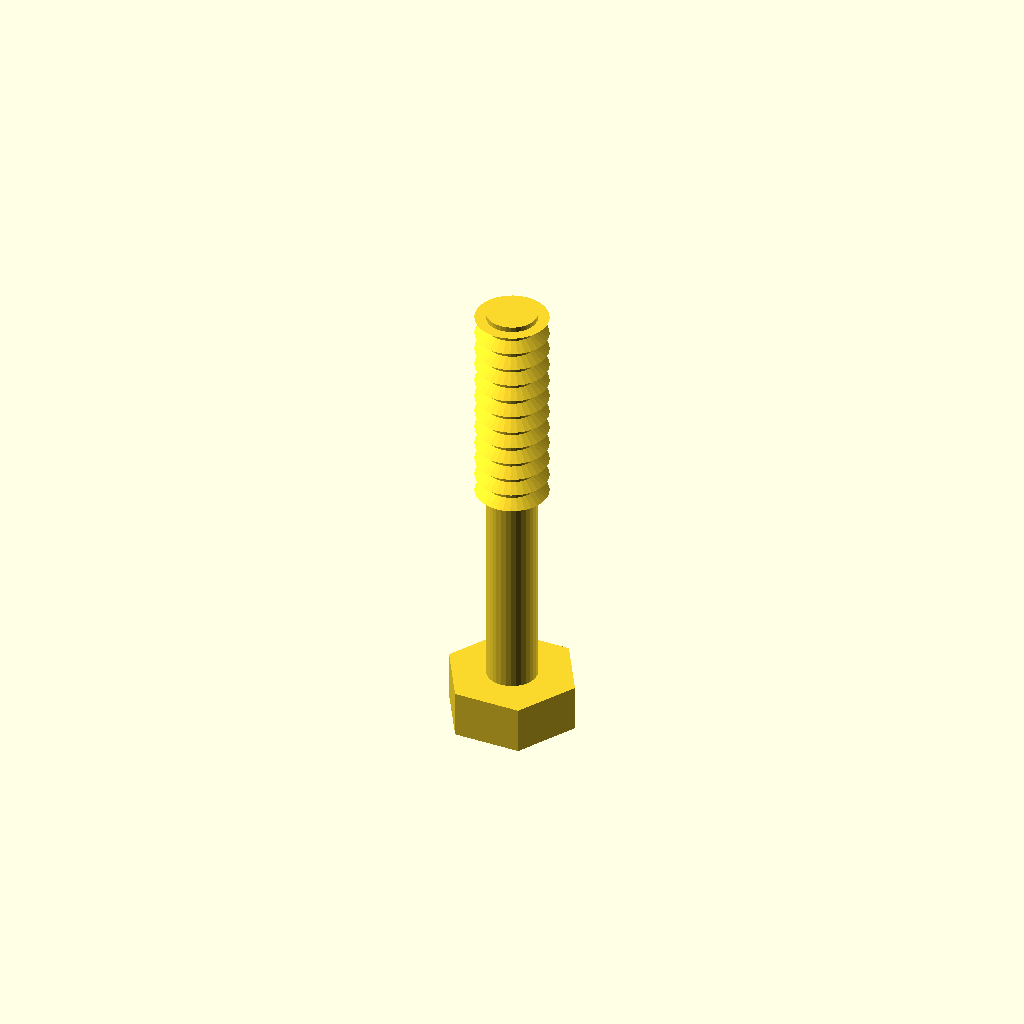
Cell 1: the model at its default parameters.
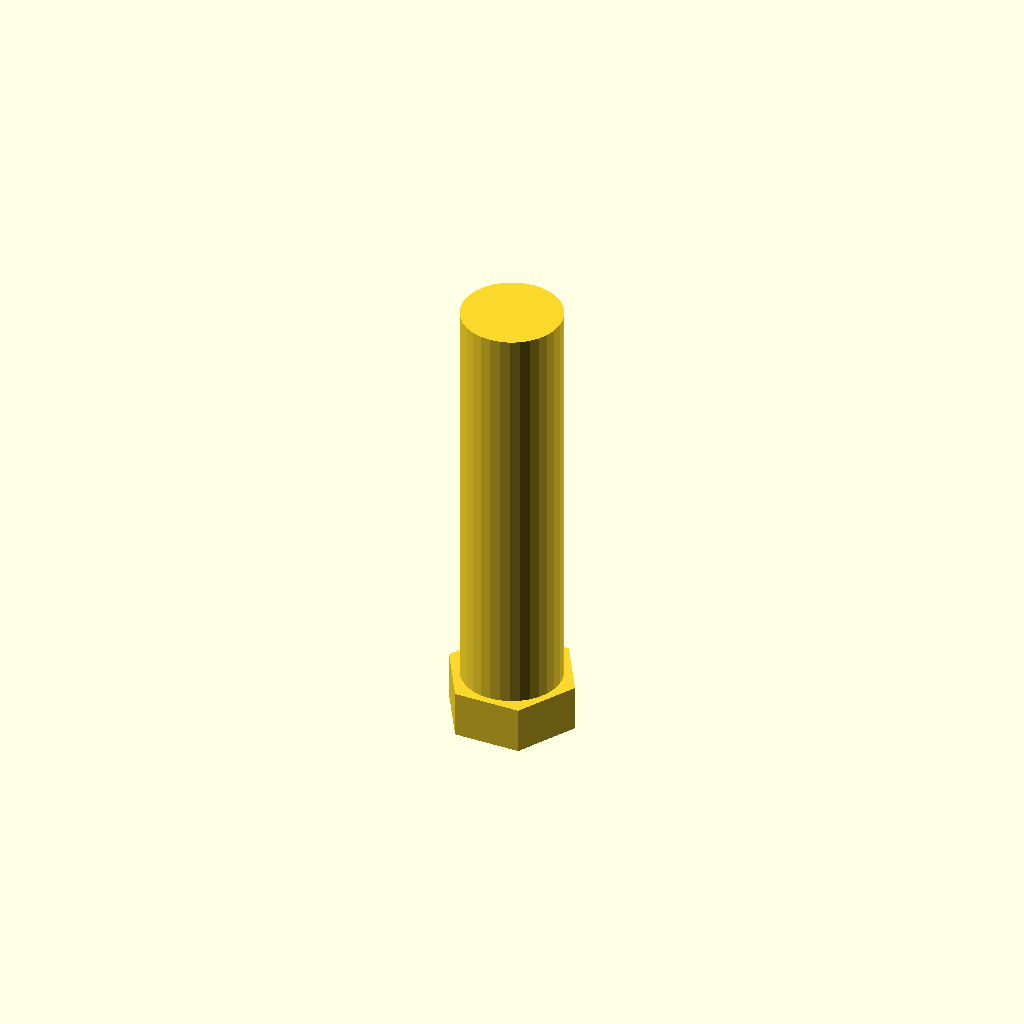
Cell 2: the same model with core_d = 9.6.
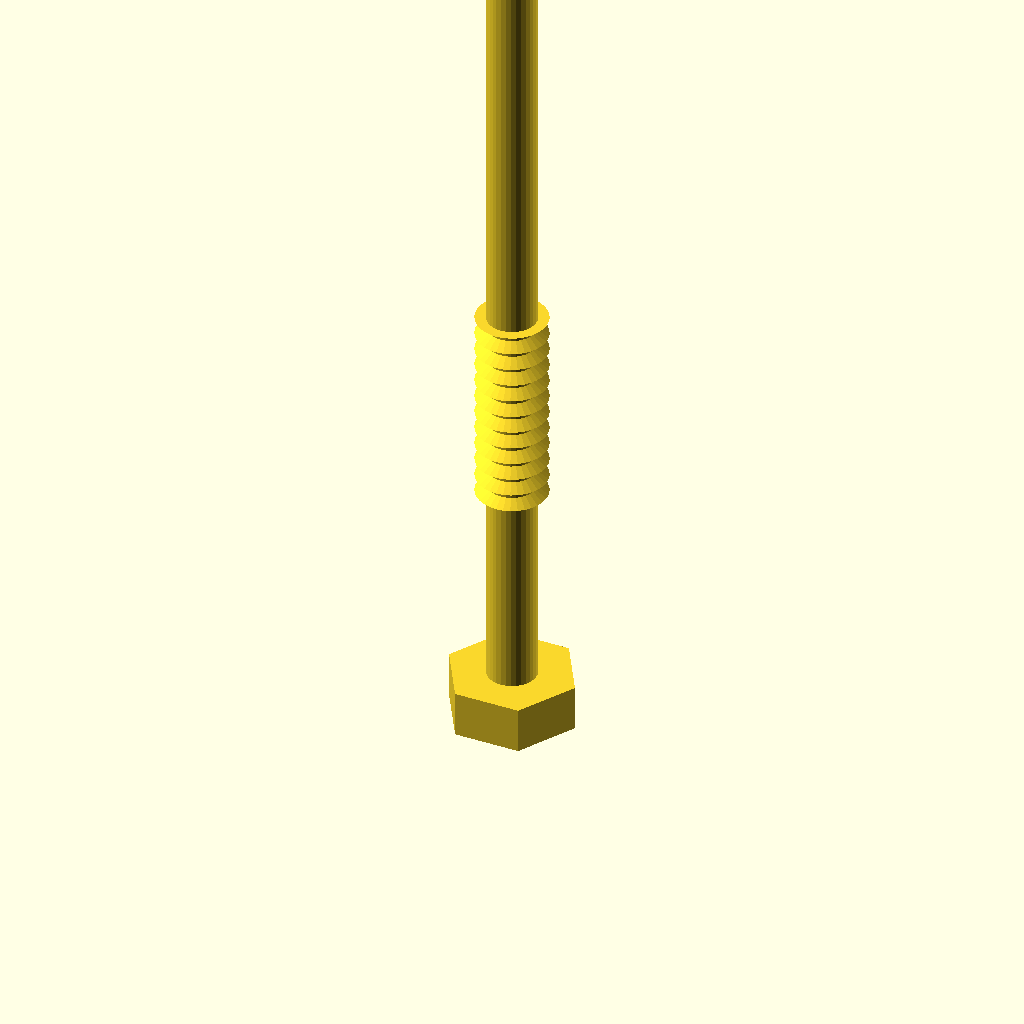
Cell 3: the same model with length = 80.
One fixed orthographic camera (rotation 55°, 0°, 25°; colour scheme Cornfield) for every cell.
OpenSCAD source file optional_data/data/gen3/threads/part_0011.scad:
$fn = 32;

// ----------------------------------------------------------------------
// Hex bolt: M6.9 x 1.75 thread, 40 mm long
// ----------------------------------------------------------------------

// --- parameters (mm) ---
shank_d = 6.9;            // major diameter
pitch = 1.75;             // thread pitch
depth = 1.05;             // thread depth
core_d = 4.8;             // minor diameter
length = 40;              // shank length under the head
plain_len = 18;           // unthreaded length at the head
thread_len = 22;          // threaded length
head_af = 11;             // hex across flats
head_h = 4.5;             // head height
chamfer = 0.96;           // tip chamfer

union() {
  /* hex head */
  cylinder(h = 4.5, d = 12.702, $fn = 6);
  /* shank at the minor diameter, sunk into the head */
  translate([0, 0, head_h - 0.5]) cylinder(h = length + 0.5, d = core_d);
  /* thread ridges: crests at the major diameter, roots inside the shank */
  translate([0, 0, head_h - 0.5 + plain_len]) rotate_extrude() polygon([[0.5, 0], [0.5, 22], [3.45, 22], [2.1, 21.212], [3.45, 20.25], [2.1, 19.462], [3.45, 18.5], [2.1, 17.712], [3.45, 16.75], [2.1, 15.963], [3.45, 15], [2.1, 14.213], [3.45, 13.25], [2.1, 12.463], [3.45, 11.5], [2.1, 10.713], [3.45, 9.75], [2.1, 8.963], [3.45, 8], [2.1, 7.213], [3.45, 6.25], [2.1, 5.463], [3.45, 4.5], [2.1, 3.712], [3.45, 2.75], [2.1, 1.962], [2.1, 0], [0.5, 0]]);
  /* chamfered tip, exactly on the minor cylinder */
  translate([0, 0, 43.54]) cylinder(h = 0.96, d1 = core_d, d2 = 2.88);
}
Customizer parameters (derived from the source; name, type, default, range or options):
shank_d: number, default 6.9
pitch: number, default 1.75
depth: number, default 1.05
core_d: number, default 4.8
length: number, default 40
plain_len: number, default 18
thread_len: number, default 22
head_af: number, default 11
head_h: number, default 4.5
chamfer: number, default 0.96
